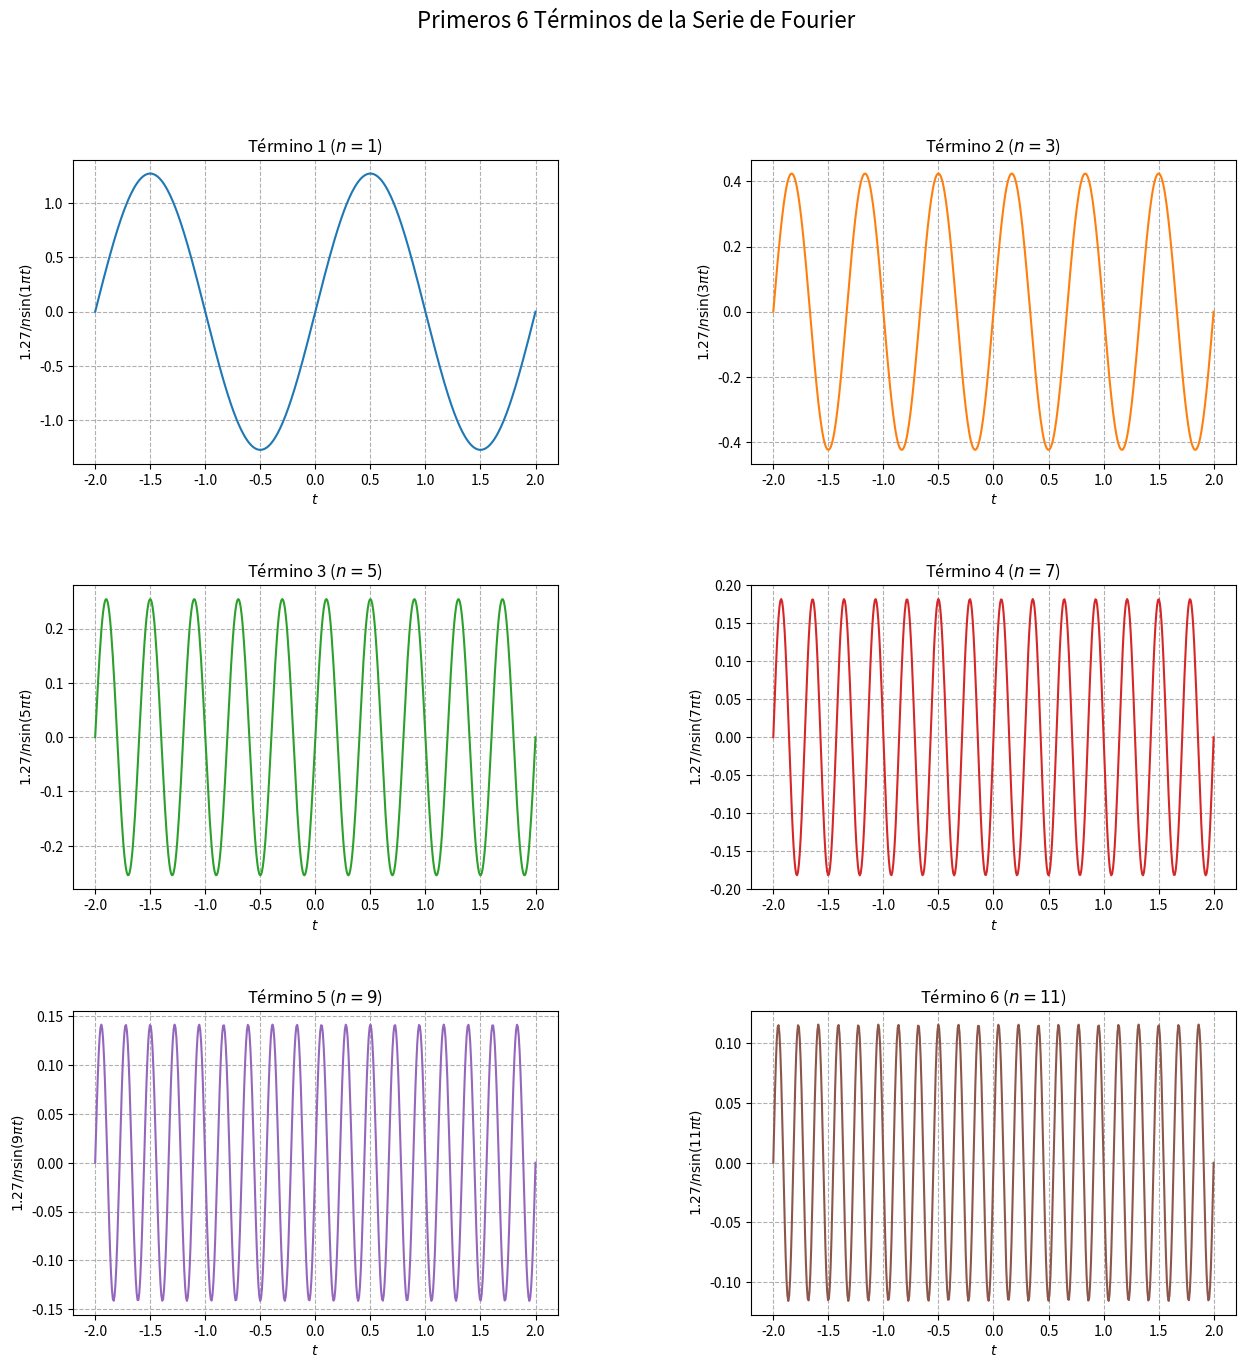
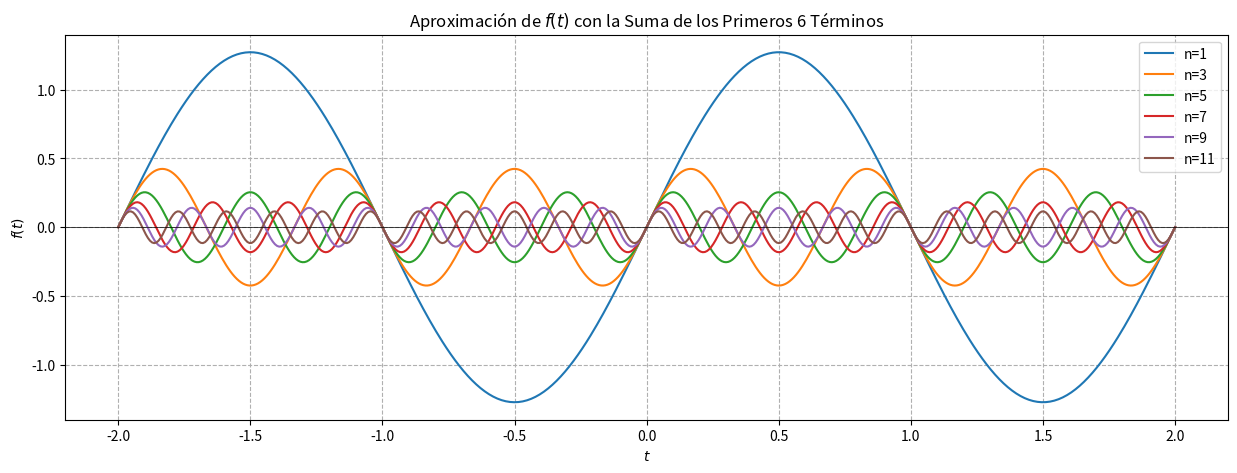
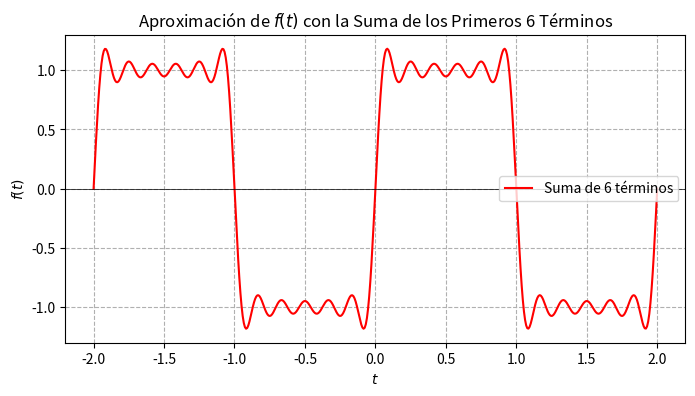

Write the Python code that produced these figures, in order.
import numpy as np
import matplotlib.pyplot as plt

t = np.linspace(-2, 2, 500) 
# primero 6 términos impares
n_values = [1, 3, 5, 7, 9, 11]

# Coeficiente A
A = 4 / np.pi 

fig, axs = plt.subplots(3, 2, figsize=(15, 15))
plt.subplots_adjust(hspace=0.4, wspace=0.4) 

f_t_aproximacion = np.zeros_like(t)

axs_flat = axs.flatten()

#Graficas de cada término
for i, n in enumerate(n_values):
    termino = (A / n) * np.sin(n * np.pi * t)
    f_t_aproximacion += termino
    ax = axs_flat[i]
    ax.plot(t, termino, label=f'n={n}', color=f'C{i}') 
    
    ax.set_title(f'Término {i+1} ($n={n}$)')
    ax.set_xlabel('$t$')
    ax.set_ylabel(f'${A:.2f}/n \\sin({n}\\pi t)$')
    ax.grid(True, linestyle='--')
    
fig.suptitle('Primeros 6 Términos de la Serie de Fourier', fontsize=16)
plt.show()

# Grafica de todos los términos juntos en una misma gráfica
plt.figure(figsize=(15, 5))
#plt.plot(t, f_t_aproximacion, color='red', label='Suma de 6 términos')
for i, n in enumerate(n_values):
    termino = (A / n) * np.sin(n * np.pi * t)
    plt.plot(t, termino, label=f'n={n}', color=f'C{i}')
plt.title('Aproximación de $f(t)$ con la Suma de los Primeros 6 Términos')
plt.xlabel('$t$')
plt.ylabel('$f(t)$')
plt.grid(True, linestyle='--')
plt.axhline(0, color='black', linewidth=0.5)
plt.legend()
plt.show()

# Gráfica de la suma de los primeros 6 términos
plt.figure(figsize=(8, 4))
plt.plot(t, f_t_aproximacion, color='red', label='Suma de 6 términos')
plt.title('Aproximación de $f(t)$ con la Suma de los Primeros 6 Términos')
plt.xlabel('$t$')
plt.ylabel('$f(t)$')
plt.grid(True, linestyle='--')
plt.axhline(0, color='black', linewidth=0.5)
plt.legend()
plt.show()
